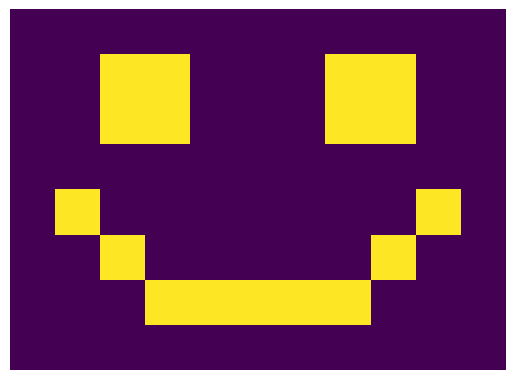

Write the Python code that produced this figure.
from random import randint
Tableau = [randint(0, 1000) for i in range(100)]
Tableau

def moyenne(tab):
    somme = 0
    for n in tab:
        somme += n
    return(somme / len(tab))

moyenne(Tableau)

T = [3, 8, 12, 9, 56, 14, 22, 7, 13, 41]

def echange(tab, i, j):
    x = tab[i]
    tab[i] = tab[j]
    tab[j] = x

echange(T, 2, 4)
T

smiley = [[0, 0, 0, 0, 0, 0, 0, 0, 0, 0, 0], 
          [0, 0, 1, 1, 0, 0, 0, 1, 1, 0, 0], 
          [0, 0, 1, 1, 0, 0, 0, 1, 1, 0, 0], 
          [0, 0, 0, 0, 0, 0, 0, 0, 0, 0, 0], 
          [0, 1, 0, 0, 0, 0, 0, 0, 0, 1, 0], 
          [0, 0, 1, 0, 0, 0, 0, 0, 1, 0, 0], 
          [0, 0, 0, 1, 1, 1, 1, 1, 0, 0, 0], 
          [0, 0, 0, 0, 0, 0, 0, 0, 0, 0, 0]]

def affiche(image):
    for l in image:
        for pix in l:
            print(' ' if pix == 0 else chr(9608), end='')
        print()

affiche(smiley)

import matplotlib.pyplot as plt

fig, ax = plt.subplots()
ax.imshow(smiley)
ax.axis('off')
plt.show()

def negatif(image):
    for i in range(len(image)):
        for j in range(len(image[0])):
            image[i][j] = 1 - image[i][j]

negatif(smiley)
affiche(smiley)